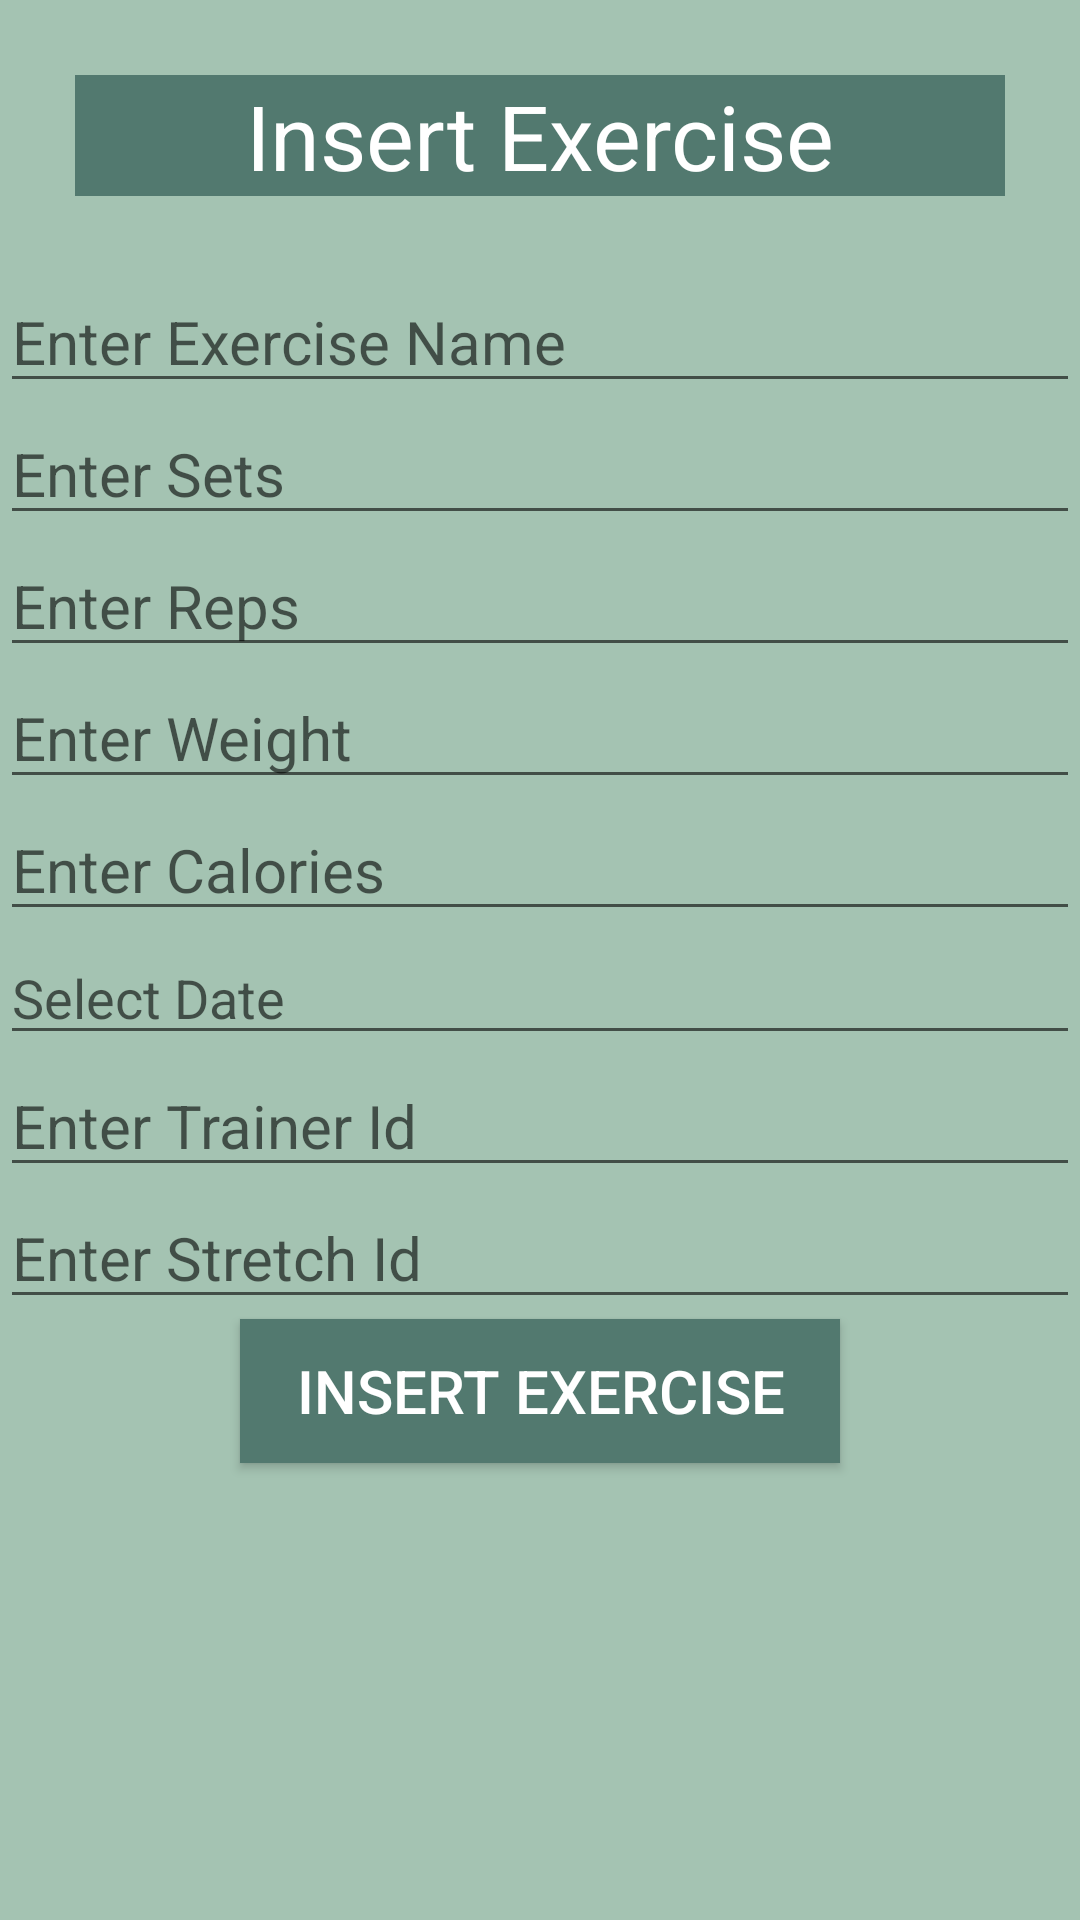

Here is an Android app screen rendered from its layout file. Give the layout XML and the strings, colors and styles it references.
<!-- AndroidManifest.xml: application theme Theme.MobileProject -->
<!-- res/layout/fragment_frag_insert_exercise.xml -->
<ScrollView android:layout_width="match_parent"
    android:layout_height="match_parent"
    xmlns:android="http://schemas.android.com/apk/res/android"
    android:background="@color/mainPage">

    <LinearLayout
        android:layout_width="match_parent"
        android:layout_height="wrap_content"
        android:orientation="vertical">
        <TextView
            android:layout_width="match_parent"
            android:layout_height="wrap_content"
            android:text="Insert Exercise"
            android:textSize="30sp"
            android:background="@color/lightwhite"
            android:textColor="@color/white"
            android:layout_gravity="center"
            android:gravity="center"
            android:layout_margin="25dp" />
        <EditText
            android:id="@+id/editExercise"
            android:layout_width="match_parent"
            android:layout_height="wrap_content"
            android:hint="Enter Exercise Name"
            android:textSize="20sp" />
        <EditText
            android:id="@+id/editSets"
            android:layout_width="match_parent"
            android:layout_height="wrap_content"
            android:hint="Enter Sets"
            android:textSize="20sp"
            android:inputType="number" />
        <EditText
            android:id="@+id/editReps"
            android:layout_width="match_parent"
            android:layout_height="wrap_content"
            android:hint="Enter Reps"
            android:textSize="20sp"
            android:inputType="number" />
        <EditText
            android:id="@+id/editWeight"
            android:layout_width="match_parent"
            android:layout_height="wrap_content"
            android:hint="Enter Weight"
            android:textSize="20sp"
            android:inputType="number" />
        <EditText
            android:id="@+id/editCalories"
            android:layout_width="match_parent"
            android:layout_height="wrap_content"
            android:hint="Enter Calories"
            android:textSize="20sp"
            android:inputType="number" />
        <EditText
            android:id="@+id/editExerciseDate"
            android:layout_width="match_parent"
            android:layout_height="wrap_content"
            android:hint="Select Date"
            android:inputType="text" />
        <EditText
            android:id="@+id/editExerciseTrainerId"
            android:layout_width="match_parent"
            android:layout_height="wrap_content"
            android:hint="Enter Trainer Id"
            android:textSize="20sp"
            android:inputType="number" />
        <EditText
            android:id="@+id/editExerciseStretchId"
            android:layout_width="match_parent"
            android:layout_height="wrap_content"
            android:hint="Enter Stretch Id"
            android:textSize="20sp"
            android:inputType="number"/>
        <Button
            android:id="@+id/btnInsertExercise"
            android:layout_width="200dp"
            android:layout_height="wrap_content"
            android:text="Insert Exercise"
            android:textSize="20sp"
            android:layout_marginBottom="15dp"
            android:background="@color/buttonColor"
            android:textColor="@color/white"
            android:layout_gravity="center"
            android:gravity="center"/>
    </LinearLayout>

</ScrollView>
<!-- resources referenced by this layout -->
<resources>
  <color name="buttonColor">#52796f</color>
  <color name="lightwhite">#52796f</color>
  <color name="mainPage">#a4c3b2</color>
  <color name="white">#FFFFFFFF</color>
  <style name="Theme.MobileProject" parent="Theme.MaterialComponents.DayNight.DarkActionBar">
          
          <item name="colorPrimary">#354f52</item>
          <item name="colorPrimaryVariant">#354f52</item>
          <item name="colorOnPrimary">#354f52</item>
          
          <item name="colorSecondary">#354f52</item>
          <item name="colorSecondaryVariant">#354f52</item>
          <item name="colorOnSecondary">#354f52</item>
          
          <item name="android:statusBarColor">?attr/colorPrimaryVariant</item>
          
      </style>
</resources>
